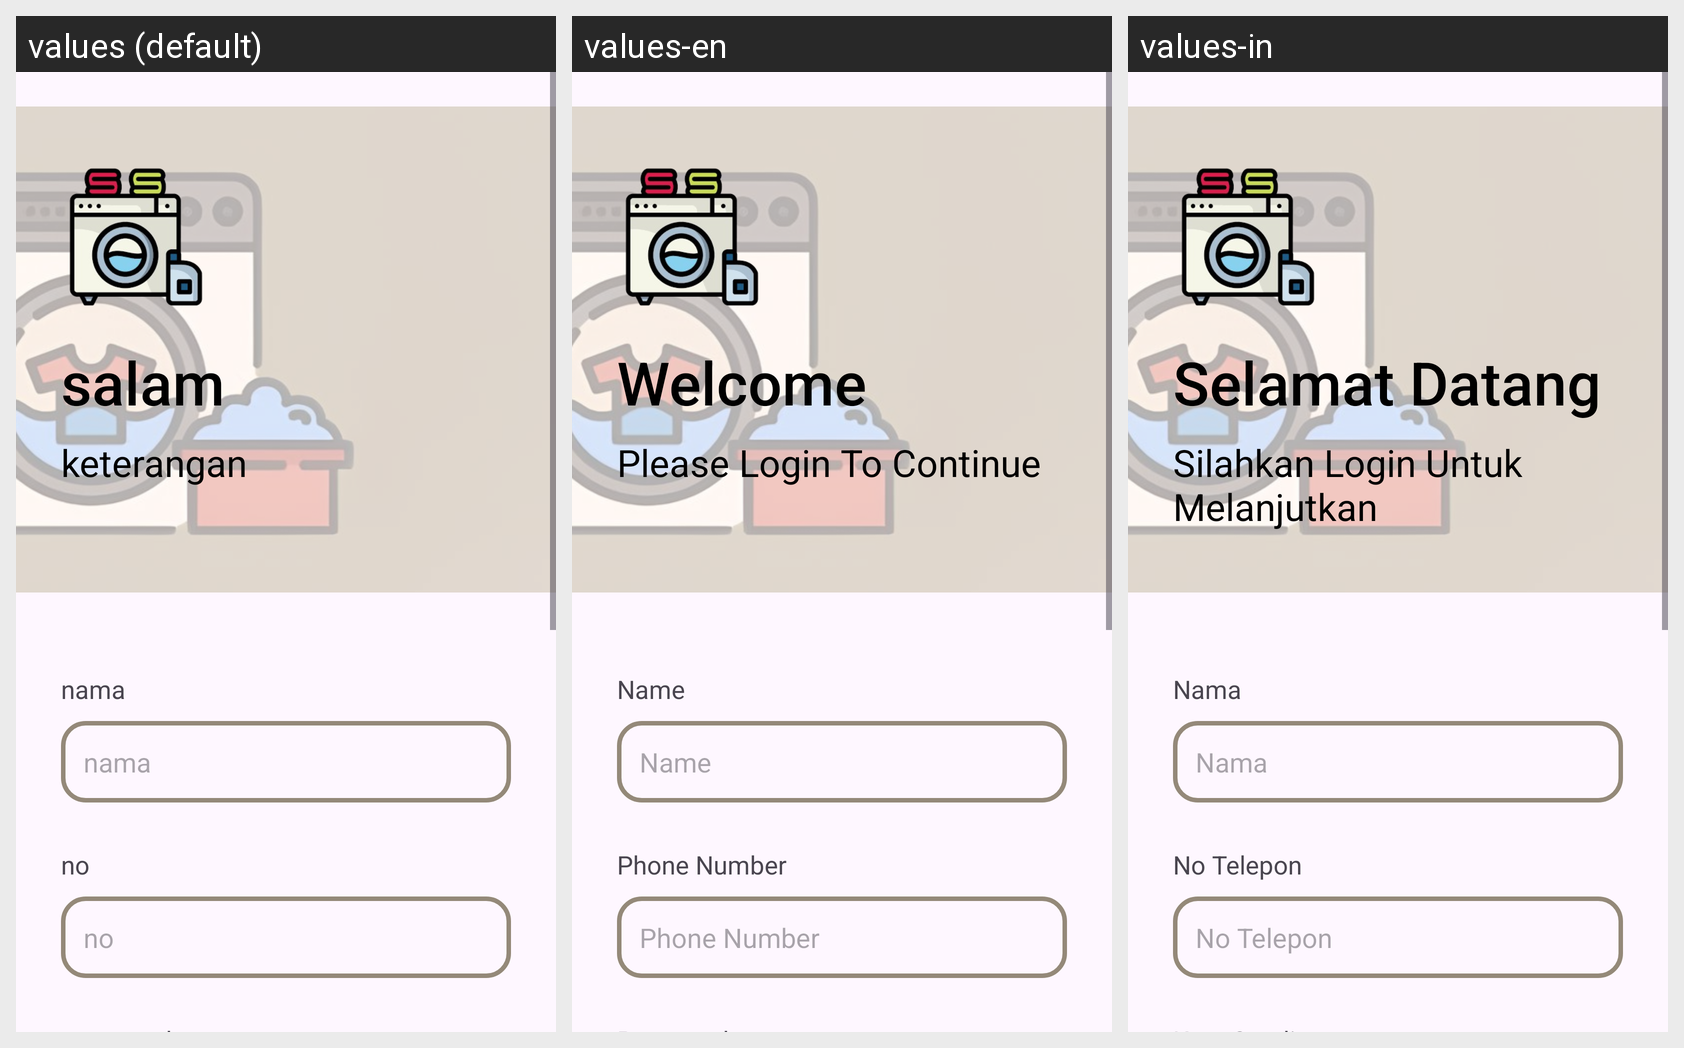

The same Android screen rendered under several of its app's locales, left to right. List the strings drawn on it with the default value and each locale's translation.
Android screen res/layout/activity_registrasi.xml rendered under 3 locales, left to right: values (default), values-en, values-in. Device: Nexus 5 (rendered at 1080×1920; each locale shown at half size, 540×960, under a caption strip naming it); theme Theme.Laundryy.
Strings drawn on this screen, with the default value and each locale's value (text and hints the layout hard-codes, and strings that could not be matched under every locale, appear in the picture but are not listed):

salam_login
  values: salam
  values-en: Welcome
  values-in: Selamat Datang

ket_login
  values: keterangan
  values-en: Please Login To Continue
  values-in: Silahkan Login Untuk Melanjutkan

nama
  values: nama
  values-en: Name
  values-in: Nama

no_login
  values: no
  values-en: Phone Number
  values-in: No Telepon
